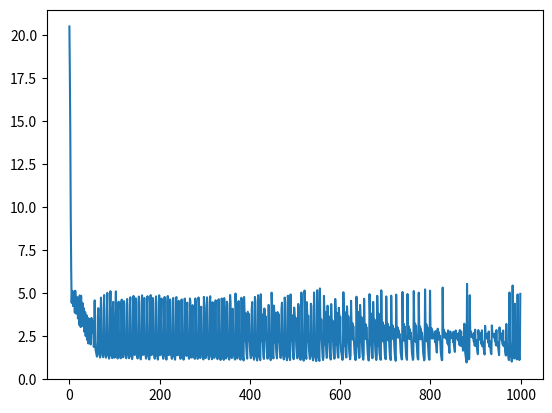

The script that saved this image:
import numpy as np
import matplotlib.pyplot as plt

X = np.array([0.0, 2.0, 5.0, 11.0]) # +2000
Y = np.array([2.1, 4.0, 5.5, 8.9]) # *1000

X = np.expand_dims(X, axis=-1) # in_features = 1
Y = np.expand_dims(Y, axis=-1) # out_features = 1

W_1 = np.zeros((1,8))
b_1 = np.zeros((8, ))
W_2 = np.zeros((8,1))
b_2 = np.zeros((1, ))

def linear(W, b, x):
    prod_W = np.squeeze(W.T @np.expand_dims(x, axis=-1), axis=-1)
    return prod_W + b

def sigmoid(x):
    return 1.0 / (1.0 + np.exp(-x))

def model(x, W_1, b_1, W_2, b_2):
    layer_1 = linear(W_1, b_1, x)
    layer_2 = sigmoid(layer_1)
    layer_3 = linear(W_2, b_2, layer_2)
    return layer_3


def loss_mae(y_prim, y):
    return np.sum(np.abs(y_prim - y))

def loss_mse(y_prim, y):
    return np.mean(np.sum((y_prim - y)**2))

def dW_linear(W, b, x):
    return x

def db_linear(W, b, x):
    return 1

def dx_linear(W, b, x):
    return W

def dx_sigmoid(x):
    return sigmoid(x) * (1 - sigmoid(x))

def dy_prim_loss_mae(y_prim, y):
    return (y_prim - y) / (np.abs(y_prim - y) + 1e-8)

def dW_1_loss(x, W_1, b_1, W_2, b_2, y_prim, y):
    d_layer_1 = dW_linear(W_1, b_1, x)
    d_layer_2 = dx_sigmoid(linear(W_1, b_1, x))
    d_layer_3 = np.expand_dims(dx_linear(W_2, b_2, sigmoid(linear(W_1, b_1, x))), axis=-1)
    d_loss = dy_prim_loss_mae(y_prim, y)
    d_dot_3 = np.squeeze(d_loss @ d_layer_3, axis=-1).T
    return d_dot_3 * d_layer_2 * d_layer_1

def db_1_loss(x, W_1, b_1, W_2, b_2, y_prim, y):
    d_layer_1 = db_linear(W_1, b_1, x)
    d_layer_2 = dx_sigmoid(linear(W_1, b_1, x))
    d_layer_3 = np.expand_dims(dx_linear(W_2, b_2, sigmoid(linear(W_1, b_1, x))), axis=-1)
    d_loss = dy_prim_loss_mae(y_prim, y)
    d_dot_3 = np.squeeze(d_loss @ d_layer_3, axis=-1).T
    return d_dot_3 * d_layer_2 * d_layer_1

def dW_2_loss(x, W_1, b_1, W_2, b_2, y_prim, y):
    d_layer_3 = dW_linear(W_2, b_2, sigmoid(linear(W_1, b_1, x)))
    d_loss = dy_prim_loss_mae(y_prim, y)
    return d_loss * d_layer_3

def db_2_loss(x, W_1, b_1, W_2, b_2, y_prim, y):
    d_layer_3 = db_linear(W_2, b_2, sigmoid(linear(W_1, b_1, x)))
    d_loss = dy_prim_loss_mae(y_prim, y)
    return d_loss * d_layer_3


learning_rate = 1e-2
losses = []
for epoch in range(1000):

    Y_prim = model(X, W_1, b_1, W_2, b_2)
    loss = loss_mae(Y_prim, Y)

    dW_1 = np.sum(dW_1_loss(X, W_1, b_1, W_2, b_2, Y_prim, Y))
    dW_2 = np.sum(dW_2_loss(X, W_1, b_1, W_2, b_2, Y_prim, Y))
    db_1 = np.sum(db_1_loss(X, W_1, b_1, W_2, b_2, Y_prim, Y))
    db_2 = np.sum(db_2_loss(X, W_1, b_1, W_2, b_2, Y_prim, Y))

    W_1 -= dW_1 * learning_rate
    W_2 -= dW_2 * learning_rate
    b_1 -= db_1 * learning_rate
    b_2 -= db_2 * learning_rate


    print(f'Y_prim: {Y_prim}')
    print(f'Y: {Y}')
    print(f'loss: {loss}')
    losses.append(loss)

plt.plot(losses)
plt.show()